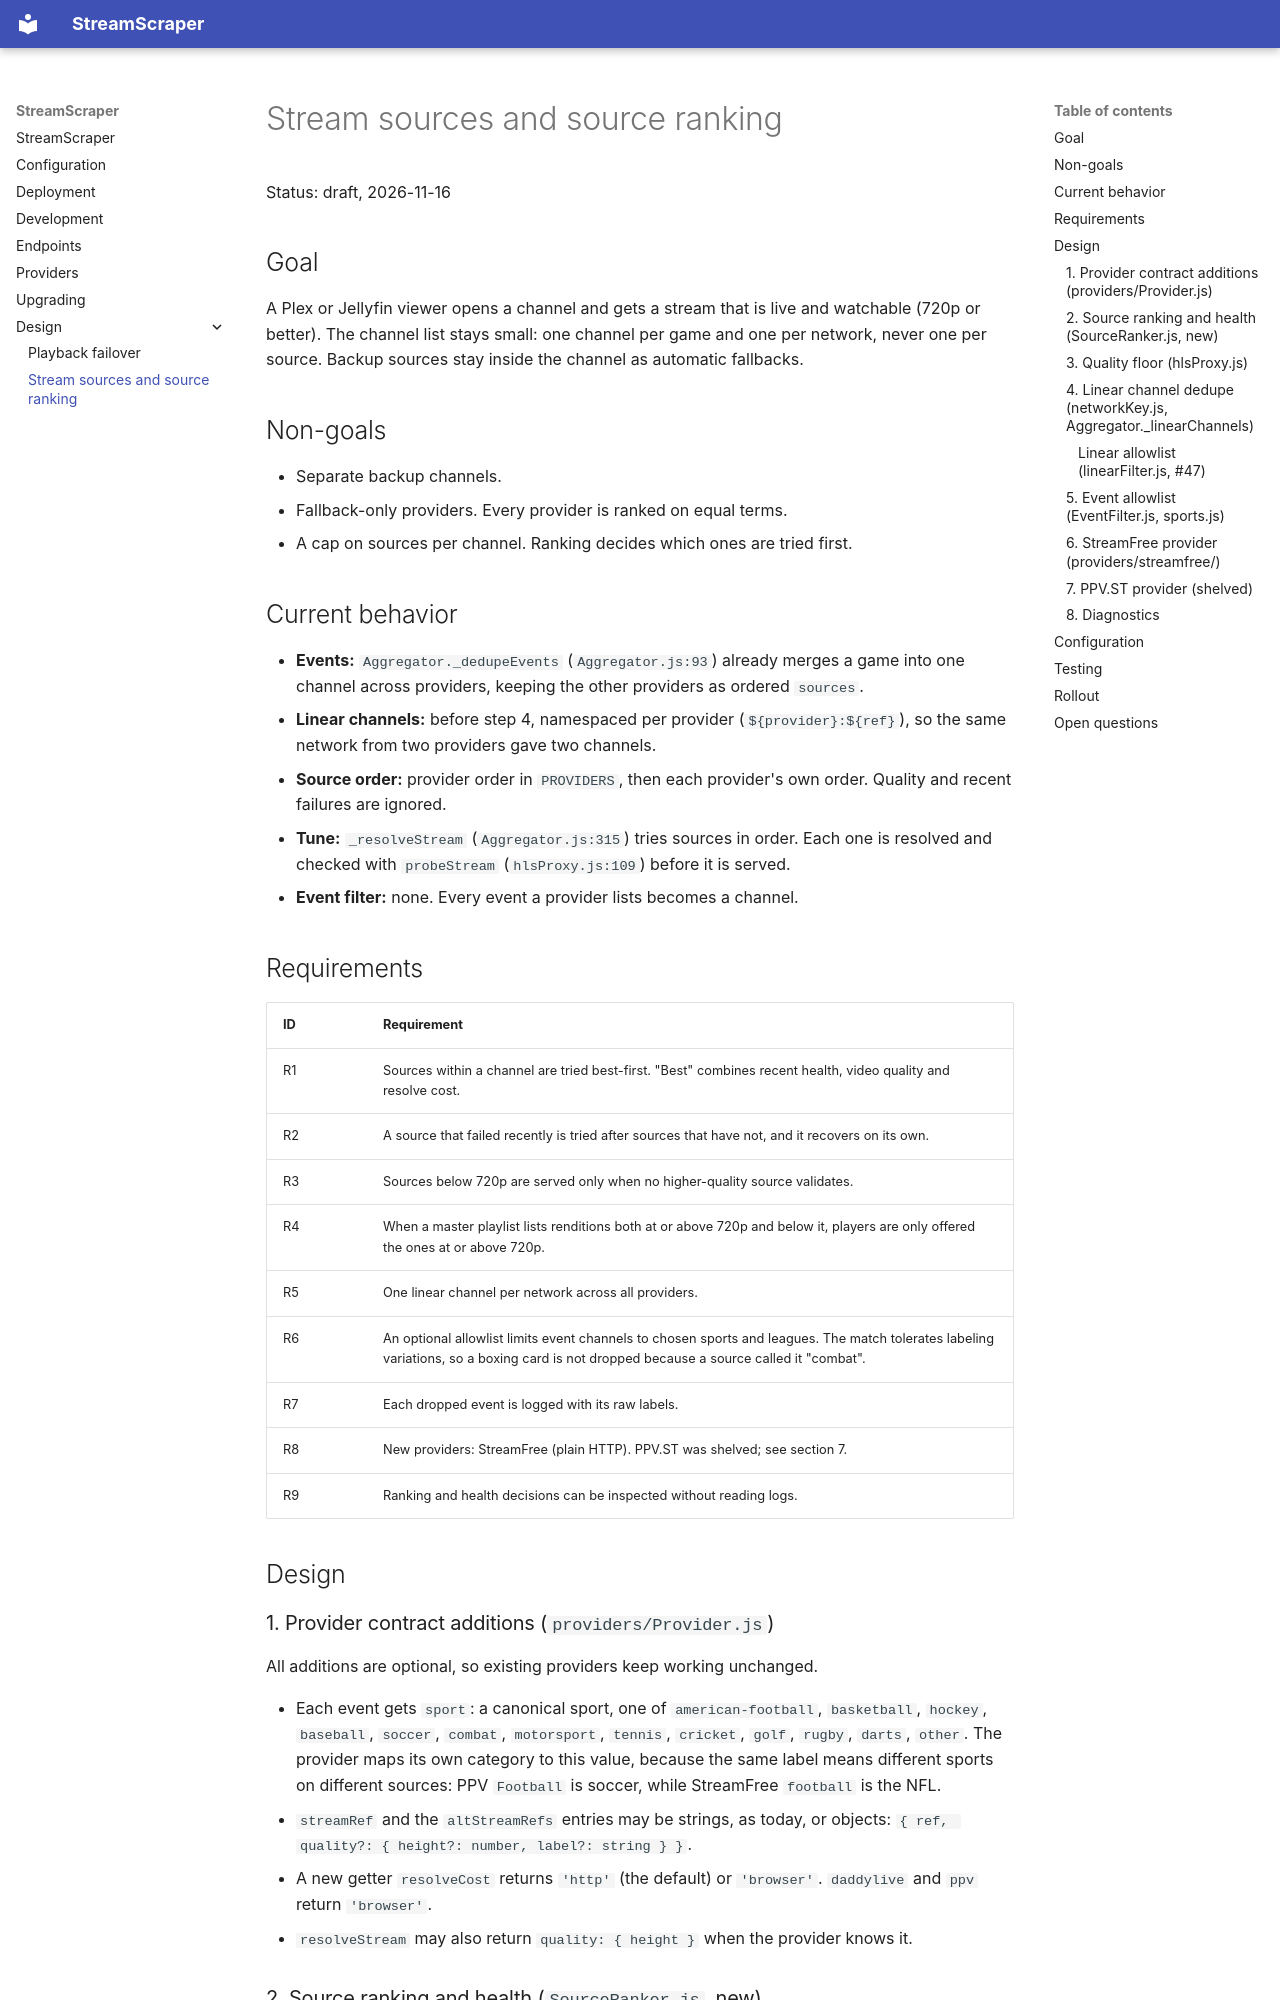

repository: O-Mutt/thetvappstream · page: design/stream-sources-and-ranking/index.html · generator: mkdocs

# Stream sources and source ranking

Status: draft, 2026-11-16

## Goal

A Plex or Jellyfin viewer opens a channel and gets a stream that is live and
watchable (720p or better). The channel list stays small: one channel per game
and one per network, never one per source. Backup sources stay inside the
channel as automatic fallbacks.

## Non-goals

- Separate backup channels.
- Fallback-only providers. Every provider is ranked on equal terms.
- A cap on sources per channel. Ranking decides which ones are tried first.

## Current behavior

- **Events:** `Aggregator._dedupeEvents` (`Aggregator.js:93`) already merges a
  game into one channel across providers, keeping the other providers as
  ordered `sources`.
- **Linear channels:** before step 4, namespaced per provider
  (`${provider}:${ref}`), so the same network from two providers gave two
  channels.
- **Source order:** provider order in `PROVIDERS`, then each provider's own
  order. Quality and recent failures are ignored.
- **Tune:** `_resolveStream` (`Aggregator.js:315`) tries sources in order. Each
  one is resolved and checked with `probeStream` (`hlsProxy.js:109`) before
  it is served.
- **Event filter:** none. Every event a provider lists becomes a channel.

## Requirements

| ID  | Requirement                                                                                                                                                                             |
| --- | --------------------------------------------------------------------------------------------------------------------------------------------------------------------------------------- |
| R1  | Sources within a channel are tried best-first. "Best" combines recent health, video quality and resolve cost.                                                                           |
| R2  | A source that failed recently is tried after sources that have not, and it recovers on its own.                                                                                         |
| R3  | Sources below 720p are served only when no higher-quality source validates.                                                                                                             |
| R4  | When a master playlist lists renditions both at or above 720p and below it, players are only offered the ones at or above 720p.                                                         |
| R5  | One linear channel per network across all providers.                                                                                                                                    |
| R6  | An optional allowlist limits event channels to chosen sports and leagues. The match tolerates labeling variations, so a boxing card is not dropped because a source called it "combat". |
| R7  | Each dropped event is logged with its raw labels.                                                                                                                                       |
| R8  | New providers: StreamFree (plain HTTP). PPV.ST was shelved; see section 7.                                                                                                              |
| R9  | Ranking and health decisions can be inspected without reading logs.                                                                                                                     |

## Design

### 1. Provider contract additions (`providers/Provider.js`)

All additions are optional, so existing providers keep working unchanged.

- Each event gets `sport`: a canonical sport, one of `american-football`,
  `basketball`, `hockey`, `baseball`, `soccer`, `combat`, `motorsport`,
  `tennis`, `cricket`, `golf`, `rugby`, `darts`, `other`. The provider maps its
  own category to this value, because the same label means different sports
  on different sources: PPV `Football` is soccer, while StreamFree `football`
  is the NFL.
- `streamRef` and the `altStreamRefs` entries may be strings, as today, or
  objects: `{ ref, quality?: { height?: number, label?: string } }`.
- A new getter `resolveCost` returns `'http'` (the default) or `'browser'`.
  `daddylive` and `ppv` return `'browser'`.
- `resolveStream` may also return `quality: { height }` when the provider
  knows it.
